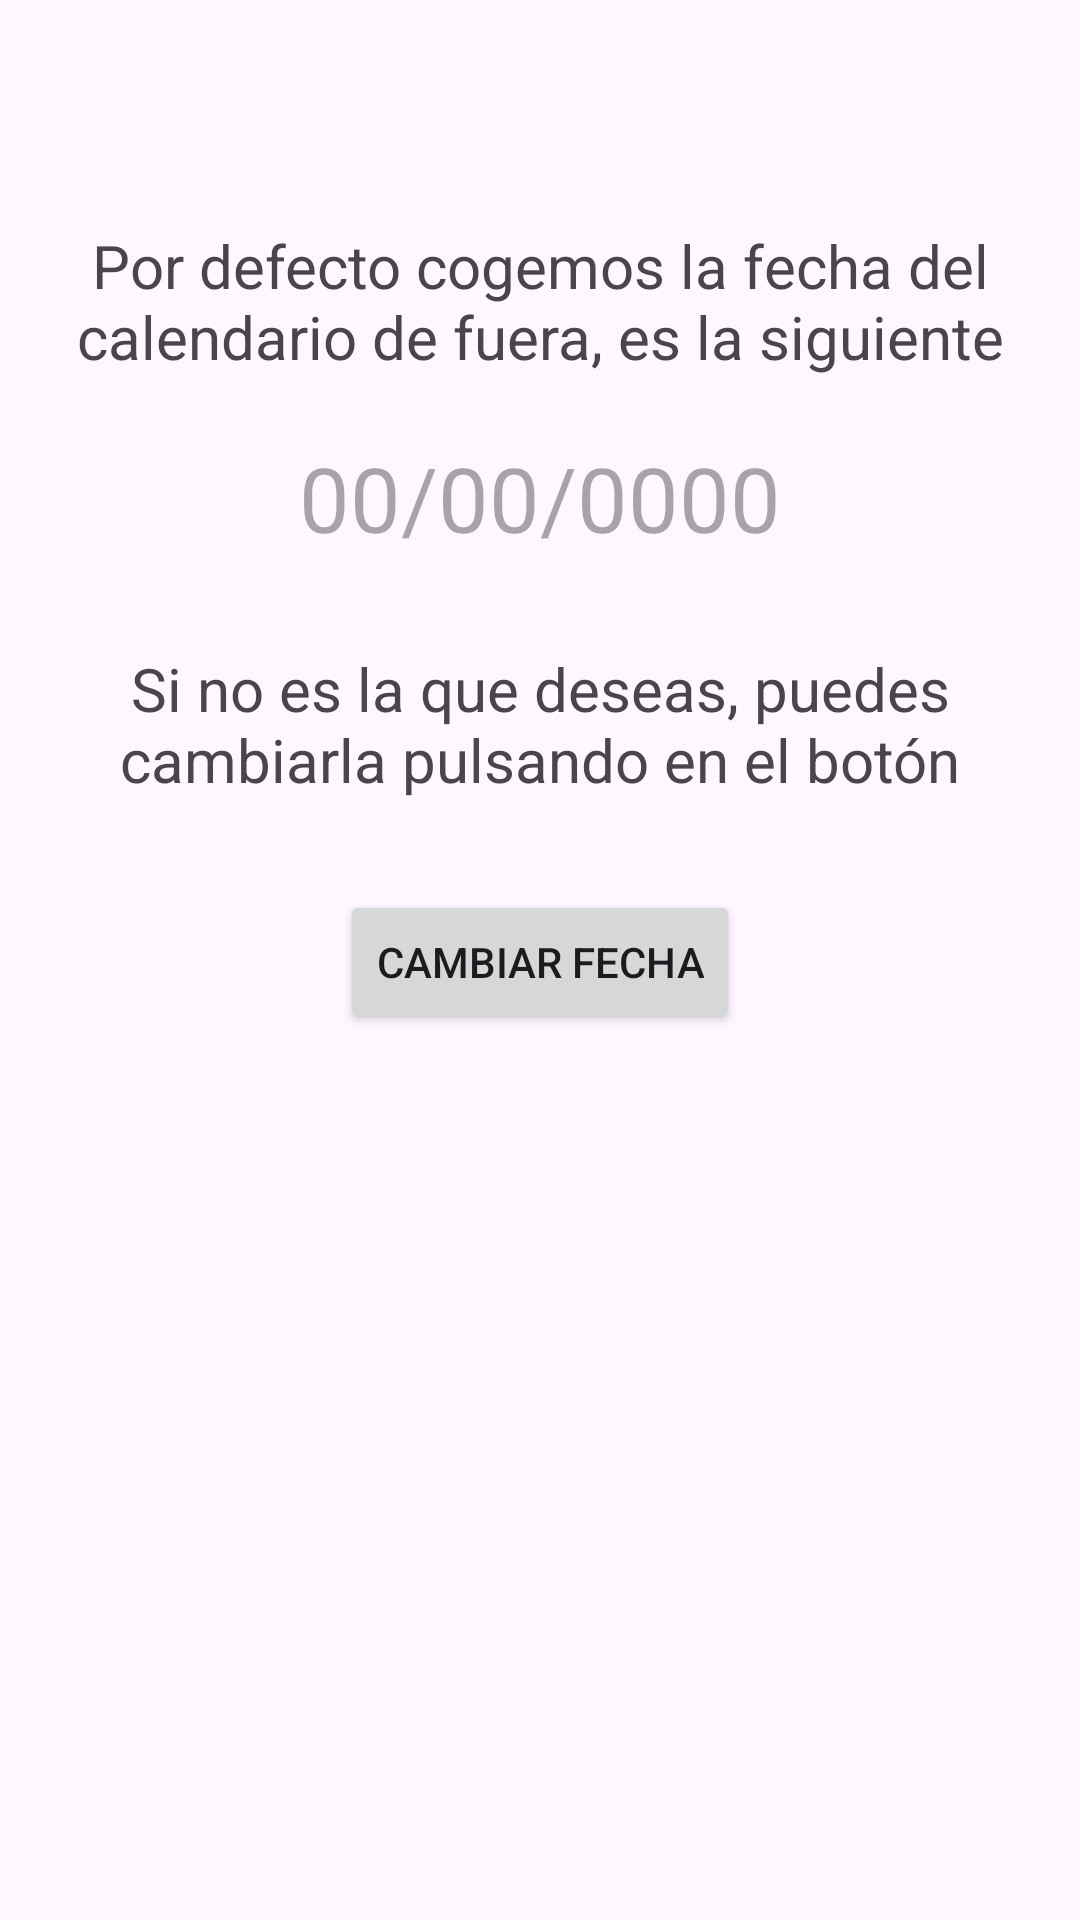

Layout XML and referenced resources for this Android screen:
<!-- AndroidManifest.xml: application theme Theme.LifeRemember -->
<!-- res/layout/alert_newchore_fecha.xml -->
<?xml version="1.0" encoding="utf-8"?>
<LinearLayout xmlns:android="http://schemas.android.com/apk/res/android"
    android:layout_width="match_parent"
    android:layout_height="wrap_content"
    android:orientation="vertical">


    <ImageView
        android:layout_width="35dp"
        android:layout_height="35dp"
        android:layout_gravity="left"
        android:layout_marginBottom="40dp"
        android:background="@drawable/vector_write"/>

    <TextView
        android:layout_width="match_parent"
        android:layout_height="wrap_content"
        android:layout_gravity="center"
        android:textAlignment="center"
        android:textSize="20dp"
        android:layout_marginBottom="20dp"
        android:text="Por defecto cogemos la fecha del calendario de fuera, es la siguiente"/>


    <TextView
        android:id="@+id/etFechaPorDefecto"
        android:layout_width="match_parent"
        android:layout_height="wrap_content"
        android:layout_marginBottom="30dp"
        android:textAlignment="center"
        android:textSize="30dp"
        android:hint="00/00/0000"/>

    <TextView
        android:layout_width="match_parent"
        android:layout_height="wrap_content"
        android:layout_marginBottom="30dp"
        android:textSize="20dp"
        android:textAlignment="center"
        android:text="Si no es la que deseas, puedes cambiarla pulsando en el botón"/>

    <LinearLayout
        android:layout_width="match_parent"
        android:layout_height="wrap_content"
        android:orientation="horizontal"
        android:gravity="center">

        <Button
            android:id="@+id/btnCambiar"
            android:layout_width="wrap_content"
            android:layout_height="wrap_content"
            android:text="Cambiar fecha"/>
    </LinearLayout>
</LinearLayout>
<!-- resources referenced by this layout -->
<resources>
  <style name="Theme.LifeRemember" parent="Base.Theme.LifeRemember" />
  <style name="Base.Theme.LifeRemember" parent="Theme.Material3.DayNight.NoActionBar">
          
          
      </style>
</resources>
